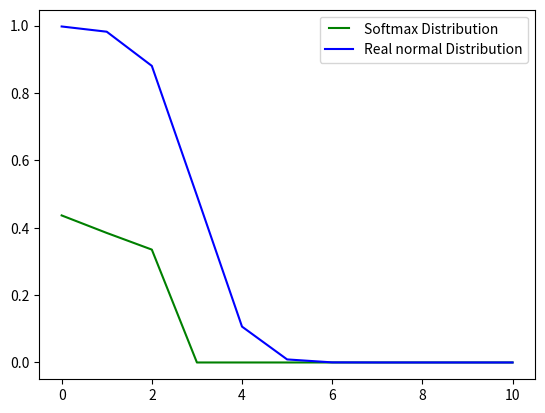

The matplotlib source for this figure:
# [redacted]
import numpy as np
import random
import matplotlib.pyplot as plot
from matplotlib.legend_handler import HandlerLine2D
import math

def main():
    """""
    i used the pseudo code from the piazza combined with the theortical part formula to write the training.
    the code is divided to different section of the algorithem + functions for implementing the training.
    """""
    # generate X:
    a =np.random.normal(2,1,100);
    b =np.random.normal(4,1,100);
    c =np.random.normal(6, 1, 100);
    X=list();
    #adding all to X
    X.extend(a);
    X.extend(b);
    X.extend(c);

    # generate Y(the classifications) ,W&b(for the SGD algorithem)
    Y =[i/100 +1 for i in range(300)];
    W =[0,0,0];
    b =[0,0,0];
    learningRare=0.1;
    updateW=0;
    updateB=0;

    #training start, number of epochs can be changed
    epoch=20;
    for i in range (epoch):
        #shuffle
        Shuff=list(zip(X,Y));
        random.shuffle(Shuff);
        X,Y=zip(*Shuff);

        # applying the SGD
        for x,y in zip(X,Y):
            # calculating the update by the formula from the theory part
            for i in range(0, 3):
                if i+1 == y:
                    updateW = -x + softMax(i, W, x, b) * x;
                    updateB= -1 + softMax(i, W, x, b);
                else:
                    updateW = softMax(i, W, x, b) * x;
                    updateB = softMax(i, W, x, b);

                # update Results
                b[i] = b[i] - learningRare *updateB;
                W[i] = W[i] - learningRare *updateW;

    printGraph(W,b);

    return 0;

#the softMax, used to calculate w&b and predict
def softMax(i,w,x,b):

    first=np.exp(w[i]*x+b[i]);
    second=np.exp(w[0]*x+b[0])+np.exp(w[1]*x+b[1])+np.exp(w[2]*x+b[2]);
    if(second ==0):
        return 0;

    result=first/second;

    return result;
#density
def density(m, x):
    return ( np.exp((-(x-m)**2)/2)*(1/math.sqrt(2*math.pi)) );

#printing the graph
def printGraph(w,b):
    # creating dictionaries for each function
    PredDict ={}
    RightDict = {}
    for x in range(0,11):
        #predict
        PredDict[x] = softMax(0,w,x,b)
        #real values
        RightDict[x] = (density(2, x)) / (density(2, x) + density(4, x) + density(6, x))

    #drawing the graph
    label1, =plot.plot(PredDict.keys(), PredDict.values(), "g-", label='Softmax Distribution')
    label2, =plot.plot(RightDict.keys(), RightDict.values(), "b-", label='Real normal Distribution')
    plot.legend(handler_map = {label1:HandlerLine2D(numpoints=6)});
    plot.show();




if __name__ == "__main__":
    main()